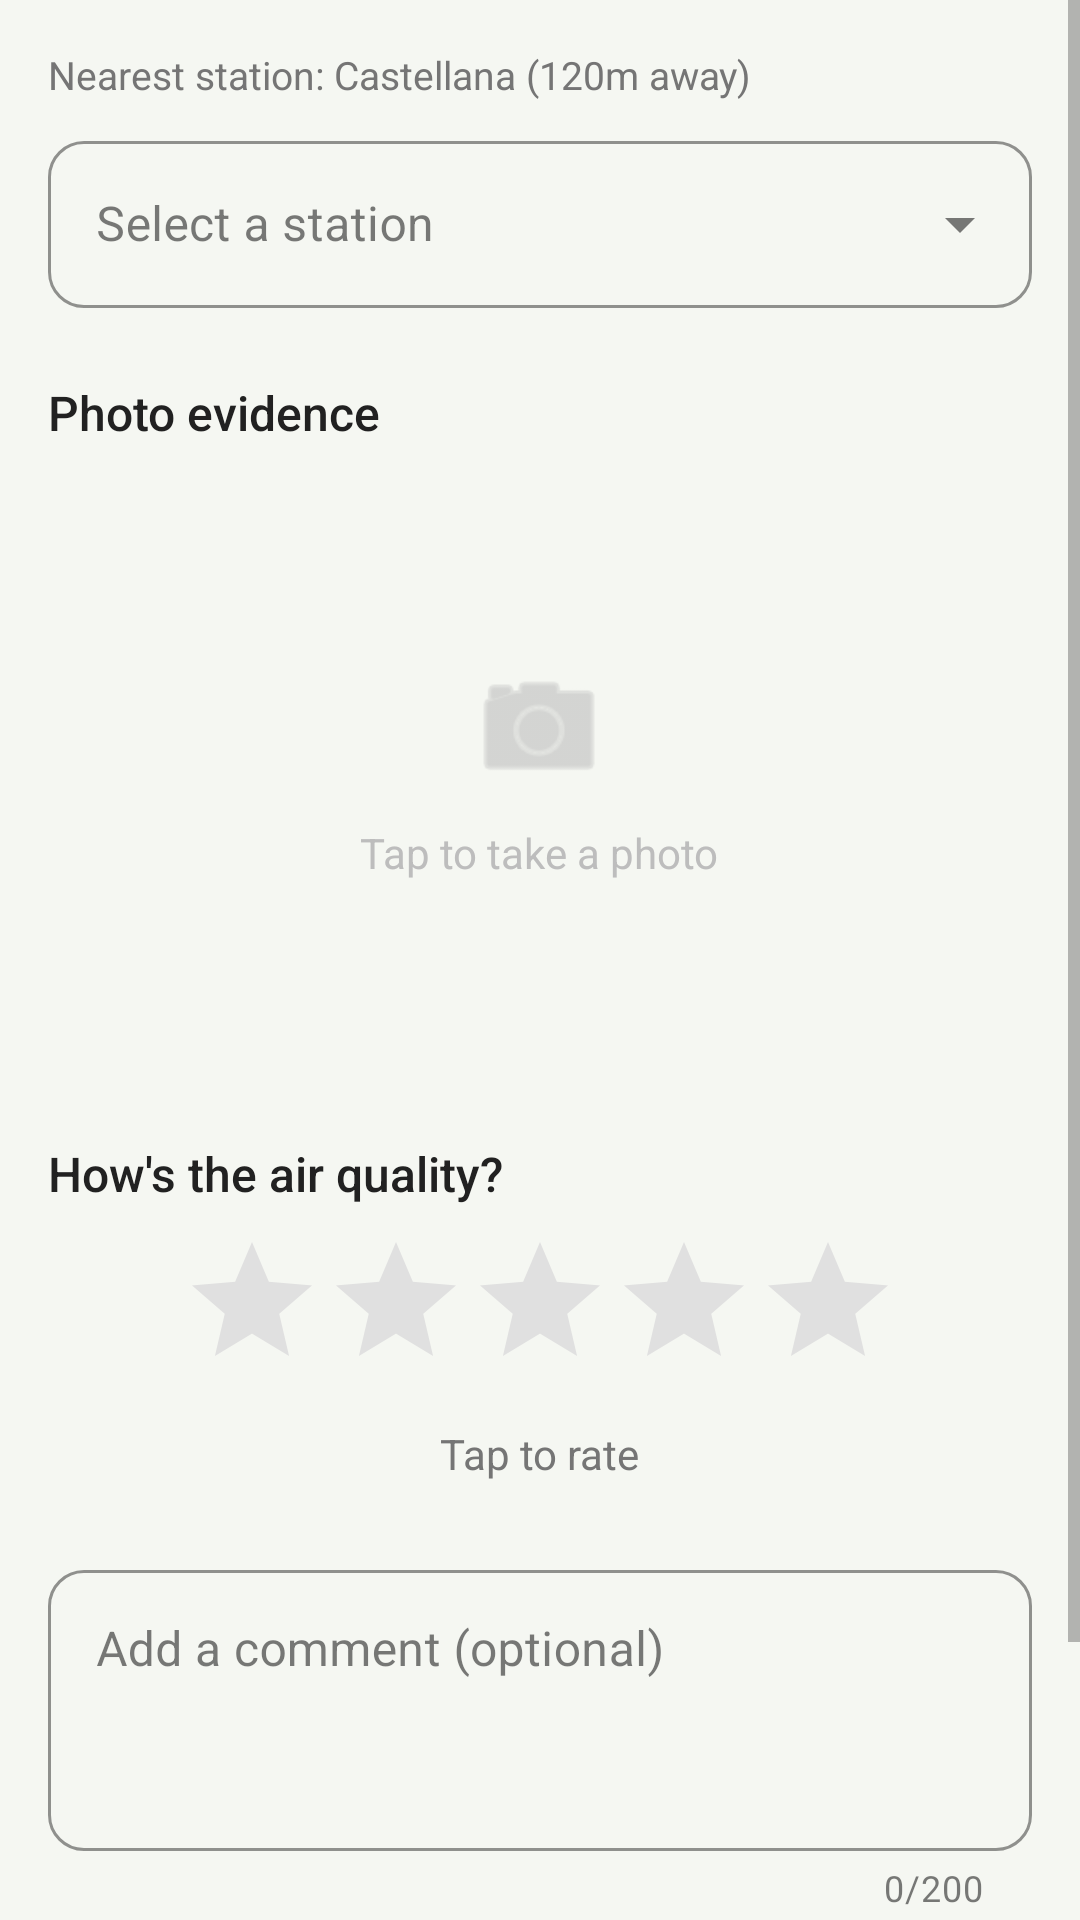

Android layout source for this screen:
<!-- AndroidManifest.xml: application theme Theme.AirBusQuest -->
<!-- res/layout/fragment_report.xml -->
<?xml version="1.0" encoding="utf-8"?>
<ScrollView
    xmlns:android="http://schemas.android.com/apk/res/android"
    xmlns:app="http://schemas.android.com/apk/res-auto"
    android:layout_width="match_parent"
    android:layout_height="match_parent"
    android:background="@color/background"
    android:fillViewport="true">

    <LinearLayout
        android:layout_width="match_parent"
        android:layout_height="wrap_content"
        android:orientation="vertical"
        android:padding="@dimen/screen_margin">

        
        <TextView
            android:id="@+id/tvNearestStation"
            android:layout_width="match_parent"
            android:layout_height="wrap_content"
            android:text="Nearest station: Castellana (120m away)"
            android:textSize="13sp"
            android:textColor="@color/text_secondary"
            android:layout_marginBottom="@dimen/spacing_sm" />

        <com.google.android.material.textfield.TextInputLayout
            android:id="@+id/tilStation"
            style="@style/Widget.MaterialComponents.TextInputLayout.OutlinedBox.ExposedDropdownMenu"
            android:layout_width="match_parent"
            android:layout_height="wrap_content"
            android:hint="@string/select_station"
            app:boxCornerRadiusTopStart="@dimen/card_corner_radius"
            app:boxCornerRadiusTopEnd="@dimen/card_corner_radius"
            app:boxCornerRadiusBottomStart="@dimen/card_corner_radius"
            app:boxCornerRadiusBottomEnd="@dimen/card_corner_radius"
            app:boxStrokeColor="@color/input_stroke_focused"
            android:layout_marginBottom="@dimen/spacing_lg">

            <AutoCompleteTextView
                android:id="@+id/actvStation"
                android:layout_width="match_parent"
                android:layout_height="wrap_content"
                android:inputType="none" />
        </com.google.android.material.textfield.TextInputLayout>


        
        <TextView
            android:layout_width="wrap_content"
            android:layout_height="wrap_content"
            android:text="Photo evidence"
            style="@style/AirBusSectionTitle" />

        
        <FrameLayout
            android:id="@+id/framePhoto"
            android:layout_width="match_parent"
            android:layout_height="@dimen/photo_area_height"
            android:background="@drawable/bg_photo_placeholder"
            android:layout_marginBottom="@dimen/spacing_lg"
            android:clickable="true"
            android:focusable="true">

            
            <LinearLayout
                android:id="@+id/layoutPhotoPlaceholder"
                android:layout_width="wrap_content"
                android:layout_height="wrap_content"
                android:layout_gravity="center"
                android:orientation="vertical"
                android:gravity="center_horizontal">

                <ImageView
                    android:layout_width="48dp"
                    android:layout_height="48dp"
                    android:src="@android:drawable/ic_menu_camera"
                    app:tint="@color/text_hint"
                    android:contentDescription="Camera icon" />

                <TextView
                    android:layout_width="wrap_content"
                    android:layout_height="wrap_content"
                    android:text="@string/take_photo"
                    android:textSize="14sp"
                    android:textColor="@color/text_hint"
                    android:layout_marginTop="@dimen/spacing_sm" />
            </LinearLayout>

            
            <ImageView
                android:id="@+id/ivPhotoPreview"
                android:layout_width="match_parent"
                android:layout_height="match_parent"
                android:scaleType="centerCrop"
                android:visibility="gone"
                android:contentDescription="Photo preview" />

            
            <com.google.android.material.button.MaterialButton
                android:id="@+id/btnRetake"
                style="@style/AirBusButton.Text"
                android:layout_width="wrap_content"
                android:layout_height="wrap_content"
                android:layout_gravity="top|end"
                android:text="@string/retake"
                android:textSize="12sp"
                android:layout_margin="@dimen/spacing_sm"
                android:visibility="gone" />
        </FrameLayout>


        
        <TextView
            android:layout_width="wrap_content"
            android:layout_height="wrap_content"
            android:text="@string/how_is_air"
            style="@style/AirBusSectionTitle" />

        <LinearLayout
            android:layout_width="match_parent"
            android:layout_height="wrap_content"
            android:orientation="vertical"
            android:gravity="center_horizontal"
            android:layout_marginBottom="@dimen/spacing_lg">

            <RatingBar
                android:id="@+id/ratingBar"
                android:layout_width="wrap_content"
                android:layout_height="wrap_content"
                android:numStars="5"
                android:stepSize="1"
                android:rating="0"
                android:progressTint="@color/star_filled"
                android:progressBackgroundTint="@color/star_empty"
                android:secondaryProgressTint="@color/star_empty"
                style="@android:style/Widget.Material.RatingBar" />

            
            <TextView
                android:id="@+id/tvRatingLabel"
                android:layout_width="wrap_content"
                android:layout_height="wrap_content"
                android:text="Tap to rate"
                android:textSize="14sp"
                android:textColor="@color/text_secondary"
                android:layout_marginTop="@dimen/spacing_sm" />
        </LinearLayout>


        
        <com.google.android.material.textfield.TextInputLayout
            android:id="@+id/tilComment"
            style="@style/AirBusInput"
            android:layout_width="match_parent"
            android:layout_height="wrap_content"
            android:hint="@string/hint_comment"
            app:counterEnabled="true"
            app:counterMaxLength="200"
            android:layout_marginBottom="@dimen/spacing_lg">

            <com.google.android.material.textfield.TextInputEditText
                android:id="@+id/etComment"
                android:layout_width="match_parent"
                android:layout_height="wrap_content"
                android:inputType="textMultiLine"
                android:minLines="3"
                android:maxLines="5"
                android:gravity="top" />
        </com.google.android.material.textfield.TextInputLayout>


        
        <com.google.android.material.button.MaterialButton
            android:id="@+id/btnSubmitReport"
            style="@style/AirBusButton.Primary"
            android:layout_width="match_parent"
            android:layout_height="wrap_content"
            android:paddingTop="12dp"
            android:paddingBottom="12dp"
            android:text="@string/btn_submit_report"
            android:layout_marginBottom="@dimen/spacing_md" />
    </LinearLayout>
</ScrollView>
<!-- resources referenced by this layout -->
<resources>
  <color name="background">#F5F7F2</color>
  <color name="input_stroke_focused">#4CAF50</color>
  <color name="star_empty">#E0E0E0</color>
  <color name="star_filled">#FFC107</color>
  <color name="text_hint">#BDBDBD</color>
  <color name="text_secondary">#757575</color>
  <dimen name="card_corner_radius">12dp</dimen>
  <dimen name="photo_area_height">200dp</dimen>
  <dimen name="screen_margin">16dp</dimen>
  <dimen name="spacing_lg">24dp</dimen>
  <dimen name="spacing_md">16dp</dimen>
  <dimen name="spacing_sm">8dp</dimen>
  <string name="btn_submit_report">Submit Report</string>
  <string name="hint_comment">Add a comment (optional)</string>
  <string name="how_is_air">How\'s the air quality?</string>
  <string name="retake">Retake</string>
  <string name="select_station">Select a station</string>
  <string name="take_photo">Tap to take a photo</string>
  <style name="AirBusButton.Primary" parent="Widget.MaterialComponents.Button">
          <item name="backgroundTint">@color/accent</item>
          <item name="android:textColor">@color/on_accent</item>
          <item name="android:textAllCaps">true</item>
          <item name="android:fontFamily">sans-serif-medium</item>
          <item name="android:textSize">14sp</item>
          <item name="cornerRadius">24dp</item>
          <item name="android:paddingTop">12dp</item>
          <item name="android:paddingBottom">12dp</item>
          <item name="android:letterSpacing">0.05</item>
          <item name="rippleColor">@color/ripple_dark</item>
      </style>
  <style name="AirBusButton.Text" parent="Widget.MaterialComponents.Button.TextButton">
          <item name="android:textColor">@color/accent</item>
          <item name="android:fontFamily">sans-serif-medium</item>
          <item name="rippleColor">@color/ripple_light</item>
      </style>
  <style name="AirBusInput" parent="Widget.MaterialComponents.TextInputLayout.OutlinedBox">
          <item name="boxStrokeColor">@color/input_stroke_focused</item>
          <item name="hintTextColor">@color/accent</item>
          <item name="boxCornerRadiusTopStart">12dp</item>
          <item name="boxCornerRadiusTopEnd">12dp</item>
          <item name="boxCornerRadiusBottomStart">12dp</item>
          <item name="boxCornerRadiusBottomEnd">12dp</item>
      </style>
  <style name="AirBusSectionTitle">
          <item name="android:textSize">16sp</item>
          <item name="android:fontFamily">sans-serif-medium</item>
          <item name="android:textColor">@color/text_primary</item>
          <item name="android:paddingBottom">8dp</item>
      </style>
  <color name="accent">#4CAF50</color>
  <color name="on_accent">#FFFFFF</color>
  <color name="ripple_dark">#33FFFFFF</color>
  <color name="ripple_light">#1A4CAF50</color>
  <color name="text_primary">#212121</color>
  <color name="primary">#1B2E1B</color>
  <color name="primary_variant">#0F1E0F</color>
  <color name="on_primary">#FFFFFF</color>
  <color name="accent_dark">#388E3C</color>
  <color name="surface">#FFFFFF</color>
  <color name="bottom_nav_bg">#1B2E1B</color>
  <color name="aqi_hazardous">#F44336</color>
</resources>
